Photos from the image-classification dataset "dataset_2k" in the GitHub repository sophiathapa/Virtual-Mouse. Its 6 classes are: double click, drag, drop, left click, move cursor, right click.

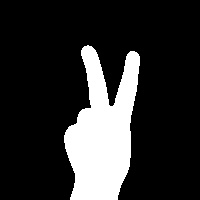
Label: move cursor

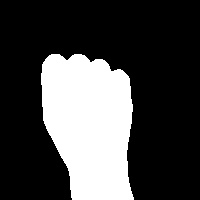
Label: drag

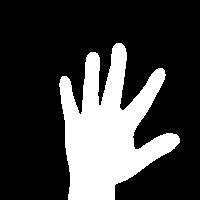
Label: drop

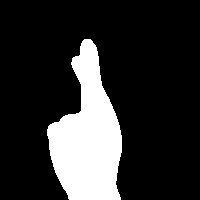
Label: double click

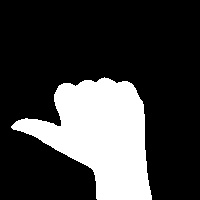
Label: left click

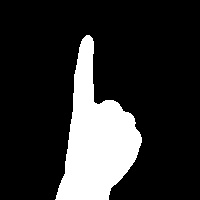
Label: right click
